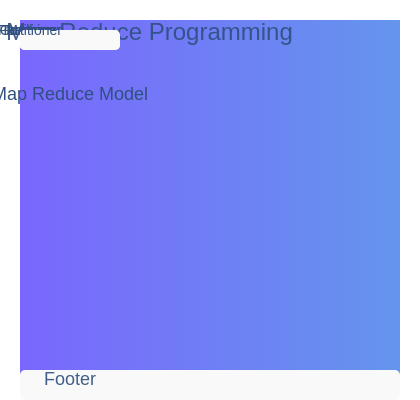
t = 0.00 s
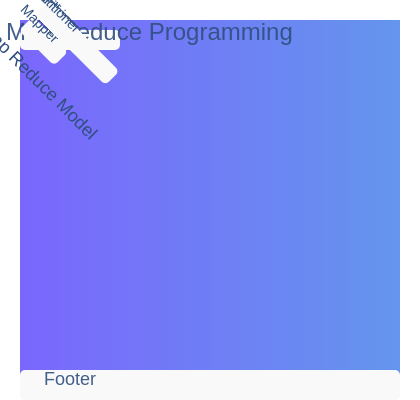
t = 1.50 s
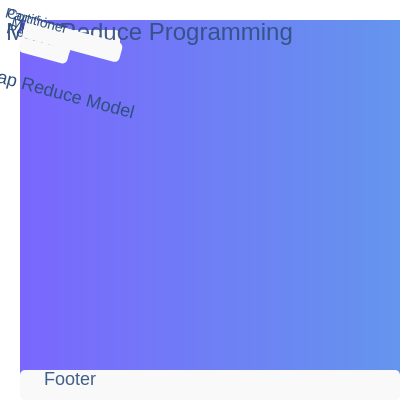
t = 2.50 s
t = 4.00 s: frame unchanged from t = 0.00 s, image omitted
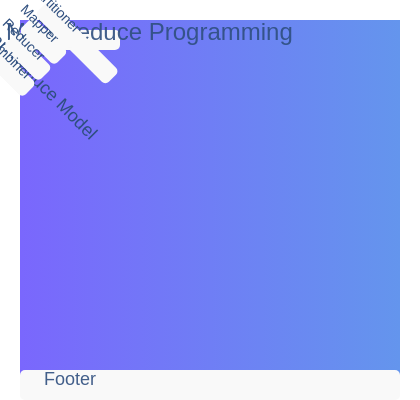
t = 5.50 s
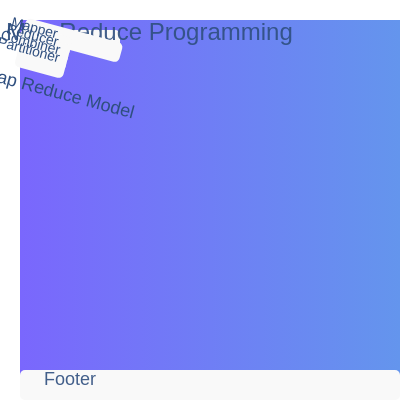
t = 6.50 s

The animated SVG that drew these frames (rendered in a browser with its animation timeline set to each time). Animation: 5 SMIL elements (animateTransform=5); one cycle of 8.00 s, repeats indefinitely.

<svg width="420" height="400" xmlns="http://www.w3.org/2000/svg" data-topic-id="introduction-to-map-reduce-programming">
  <defs>
    <linearGradient id="gradient" x1="0%" y1="0%" x2="100%" y2="0%">
      <stop offset="0%" stop-color="#7a67fd" stop-opacity="1"/>
      <stop offset="100%" stop-color="#6495ed" stop-opacity="1"/>
    </linearGradient>
  </defs>
  <rect x="20" y="20" width="380" height="360" fill="url(#gradient)"/>
  
  <g transform="translate(20, 30)">
    <rect x="0" y="0" width="100" height="20" fill="#f9f9f9" rx="5"/>
    <g id="title">
      <text x="50" y="10" font-size="24" font-family="Arial, sans-serif" text-anchor="middle" fill="#2f4f7f" opacity="0.9">
        Introduction to Map Reduce Programming
      </text>
    </g>
    <g id="map-reduce-model">
      <text x="50" y="70" font-size="18" font-family="Arial, sans-serif" text-anchor="middle" fill="#2f4f7f">
        Map Reduce Model
      </text>
      <rect x="0" y="0" width="100" height="20" fill="#f9f9f9" rx="5"/>
      <animateTransform attributeName="transform" type="rotate" from="0 50 20" to="60 50 20" dur="2s" begin="0s" repeatCount="indefinite"/>
      <g id="mapper">
        <rect x="0" y="0" width="50" height="20" fill="#f9f9f9" rx="5"/>
        <text x="10" y="5" font-size="14" font-family="Arial, sans-serif" text-anchor="middle" fill="#2f4f7f">
          Mapper
        </text>
        <animateTransform attributeName="transform" type="translate" from="0 0" to="0 30" dur="2s" begin="0s" repeatCount="indefinite"/>
      </g>
      <g id="reducer">
        <rect x="0" y="0" width="50" height="20" fill="#f9f9f9" rx="5"/>
        <text x="10" y="5" font-size="14" font-family="Arial, sans-serif" text-anchor="middle" fill="#2f4f7f">
          Reducer
        </text>
        <animateTransform attributeName="transform" type="translate" from="0 0" to="0 60" dur="2s" begin="2s" repeatCount="indefinite"/>
      </g>
      <g id="combiner">
        <rect x="0" y="0" width="50" height="20" fill="#f9f9f9" rx="5"/>
        <text x="10" y="5" font-size="14" font-family="Arial, sans-serif" text-anchor="middle" fill="#2f4f7f">
          Combiner
        </text>
        <animateTransform attributeName="transform" type="translate" from="0 0" to="0 90" dur="2s" begin="4s" repeatCount="indefinite"/>
      </g>
      <g id="partitioner">
        <rect x="0" y="0" width="50" height="20" fill="#f9f9f9" rx="5"/>
        <text x="10" y="5" font-size="14" font-family="Arial, sans-serif" text-anchor="middle" fill="#2f4f7f">
          Partitioner
        </text>
        <animateTransform attributeName="transform" type="translate" from="0 0" to="0 120" dur="2s" begin="6s" repeatCount="indefinite"/>
      </g>
    </g>
  </g>
  <g transform="translate(20, 370)">
    <rect x="0" y="0" width="380" height="30" fill="#f9f9f9" rx="5"/>
    <text x="50" y="15" font-size="18" font-family="Arial, sans-serif" text-anchor="middle" fill="#2f4f7f" opacity="0.9">
      Footer
    </text>
  </g>
</svg>
